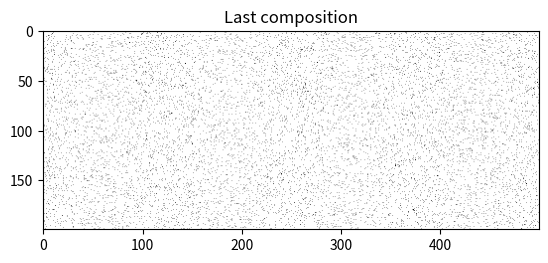
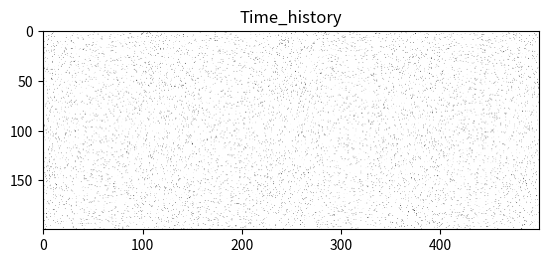

Reproduce these figures in Python, in order.
import numpy as np
import matplotlib.pyplot as plt
class River_Evolution:

    def __init__(self, n=100, m=50, random_state=0):
        """
        Initialize a river evolution object
        """
        self.random_state = random_state
        self.n = n
        self.m = m
        self._initialize_grid()
    
    def _initialize_grid(self):
        """
        Sample a random lattice for the river evolution simulation. This method should
        write new values to the self.grid and self.grid_filled attributes. Make sure
        to set the random seed inside this method.
        """
        # np.random.seed(self.random_state)
        self.grid = np.zeros((2, self.n+1, self.m))
        # Setting a flat surface
        self.grid[0, ...] = 1
        self.grid_history = self.grid.copy()

    def _percipate(self):
        """
        Add water to random grid cells
        """
        # Randomly select a cell to add water to
        i = np.random.randint(0, self.n)
        j = np.random.randint(0, self.m)
        # i, j = (1, 1)
        # Add water to the cell
        self.grid[1, i, j] += 1

    def _total_height(self):
        """
        Calculate the total height of the grid
        """
        return self.grid[0]+self.grid[1]

    def _evolve(self):
        
        # Calculate the total height of the grid
        # Randomly select a cell
        i = np.random.randint(0, self.n)
        j = np.random.randint(0, self.m)
        # Artificial i, j 
        # i, j = (1, 1)
        # Artificially percipated water
        # self.grid[1, i, j] = 1
        s = self._total_height()
        # Calculate the height of the cell
        h = s[i, j]
        # Calculate the height of the neighbors
        neighbors = [(i+1, j), (i, j-1), (i, j+1)]
        # Check if the cell is on the edge
        # if i == self.n-1 and h > 0:
        #     self.grid[1, i, j] -= 1
        if j == 0 :
            neighbors[1] = (i, -1)
        if j == self.m-1:
            neighbors[2] = (i, 0)
        else:
        # Check if the cell is higher than the neighbors and if so, flow water to the neighbors
            for neighbor in neighbors:
                h_n = s[neighbor]
                while h>h_n:
                    n, m = neighbor
                    self.grid[1, i, j] -= 1
                    self.grid[1, n, m] += 1
                    s = self._total_height()
                    h = s[i, j]

    def run(self, n_steps=100):
        """
        Run the river evolution simulation for n_steps
        """
        orig_map=plt.cm.get_cmap('Blues')
  
# reversing the original colormap using reversed() function
        reversed_map = orig_map.reversed()
        for i in range(n_steps):
            t = np.random.rand()
            if t < 0.5:
                self._percipate()
            # print(self.grid)
            self.grid_history[1, ...] += self.grid[1, ...]
            self._evolve()
            self.grid_history[1, ...] += self.grid[1, ...]
            # plt.imshow(self.grid[1, :-1, :], cmap = 'Blues')
            # plt.figure()
            # plt.imshow(self.grid_history[1, ...])
            # plt.savefig('river_evolution/figs/river_evolution_{:03d}.png'.format(i))
            # print(i)

        return self.grid[1]

if __name__ == "__main__":
    # Create a simulation object
    sim = River_Evolution(200, 500)
    # Run the simulation
    nsteps = 20_000
    sim.run(nsteps)
    print(sim.grid[:, :-1, :])
    plt.figure()
    plt.imshow(sim.grid[1, :-1, :], cmap='gist_yarg')
    plt.title("Last composition")
    plt.figure()
    plt.imshow(sim.grid_history[1, :-1 , :]/nsteps, cmap='gist_yarg')
    plt.title("Time_history")
    plt.show()


